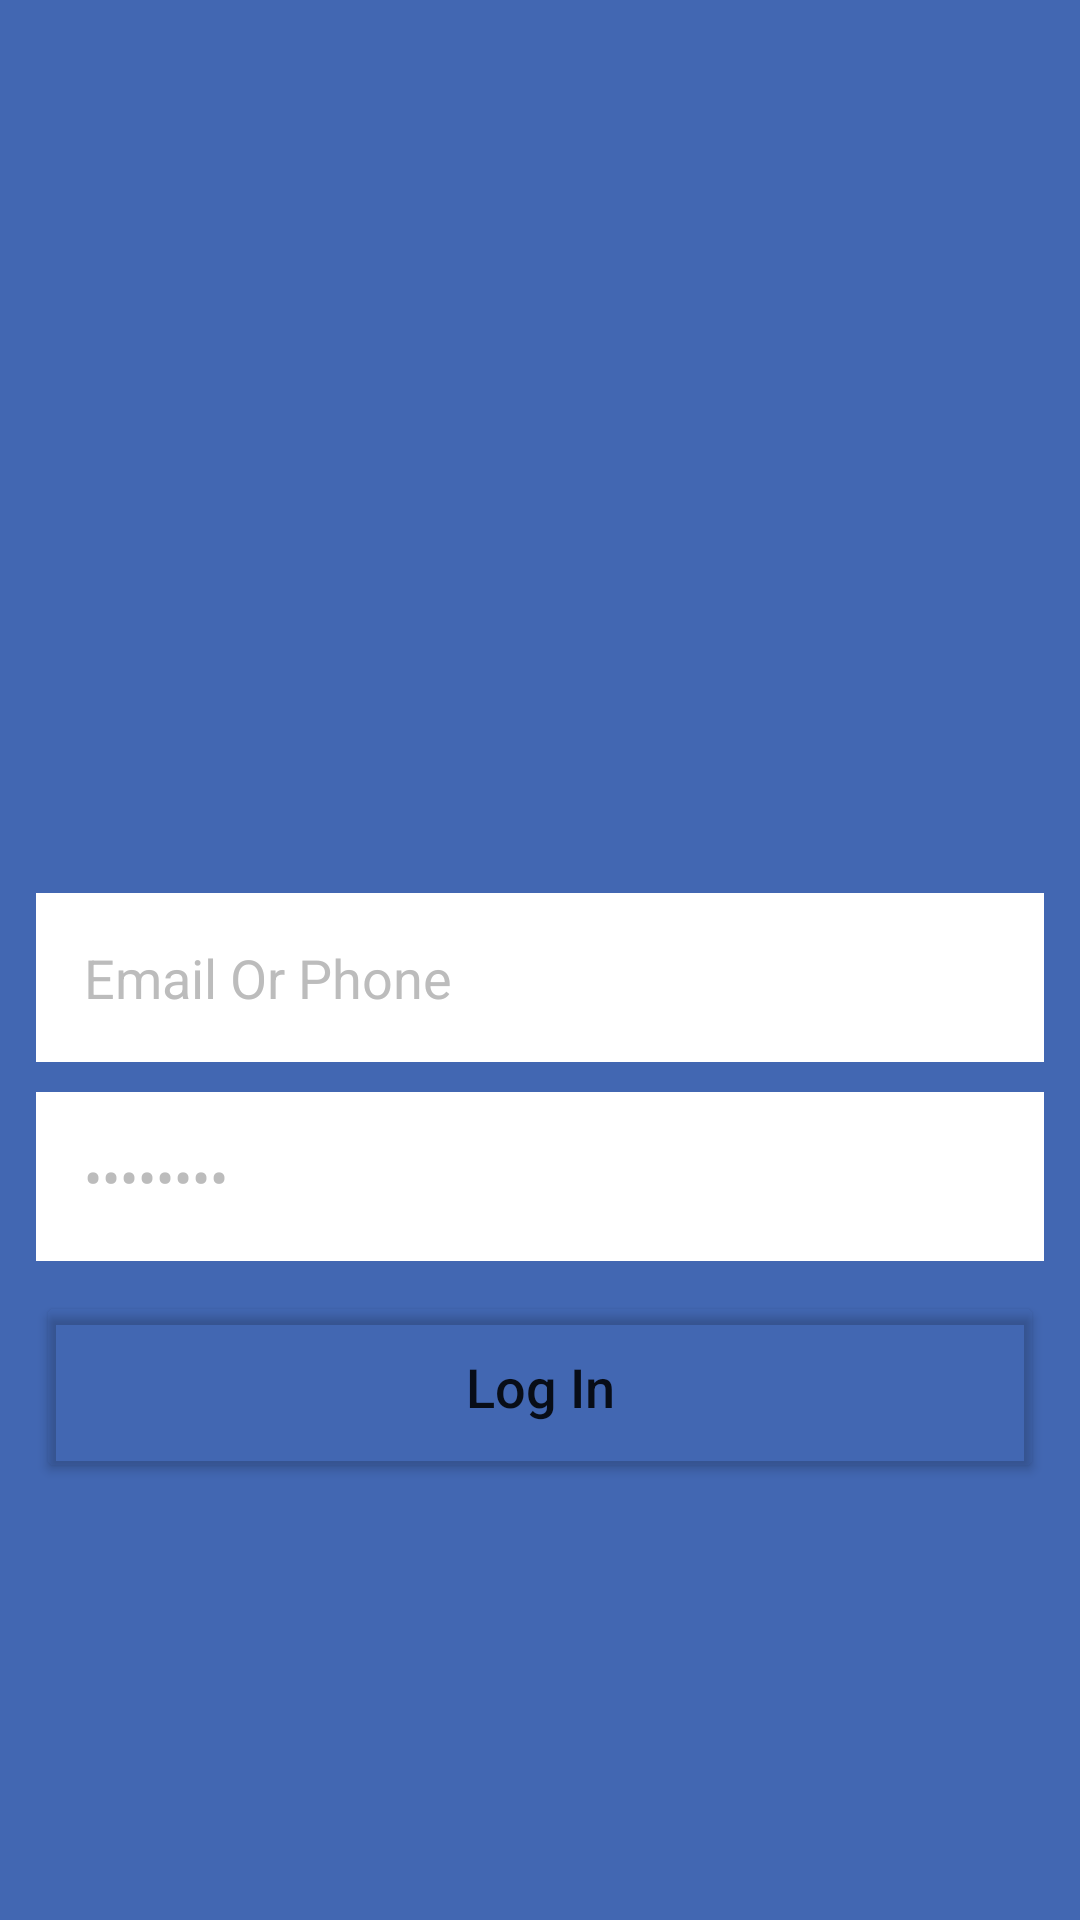

Here is an Android app screen rendered from its layout file. Give the layout XML and the strings, colors and styles it references.
<!-- AndroidManifest.xml: application theme Theme.AndroidSampleLinearRelative02 -->
<!-- res/layout/activity_relative.xml -->
<?xml version="1.0" encoding="utf-8"?>
<androidx.constraintlayout.widget.ConstraintLayout xmlns:android="http://schemas.android.com/apk/res/android"
    xmlns:app="http://schemas.android.com/apk/res-auto"
    android:layout_width="match_parent"
    android:layout_height="match_parent">

    <FrameLayout
        android:layout_width="match_parent"
        android:layout_height="match_parent"
        app:layout_constraintBottom_toBottomOf="parent"
        app:layout_constraintEnd_toEndOf="parent"
        app:layout_constraintStart_toStartOf="parent"
        app:layout_constraintTop_toTopOf="parent">

        <include layout="@layout/facebook_relative">

        </include>

    </FrameLayout>

</androidx.constraintlayout.widget.ConstraintLayout>
<!-- res/layout/facebook_relative.xml (included above) -->
<?xml version="1.0" encoding="utf-8"?>
<RelativeLayout xmlns:android="http://schemas.android.com/apk/res/android"
    xmlns:app="http://schemas.android.com/apk/res-auto"
    android:id="@+id/rl_body"
    android:layout_width="match_parent"
    android:layout_height="match_parent"
    android:background="#4267B2"
    android:gravity="center"
    android:padding="12dp">

    <RelativeLayout
        android:id="@+id/rl_ust"
        android:layout_width="match_parent"
        android:layout_height="wrap_content"
        android:layout_marginBottom="32dp">

        <ImageView
            android:id="@+id/f_logo"
            android:layout_width="match_parent"
            android:layout_height="48dp"
            android:layout_marginBottom="8dp"
            android:src="@drawable/logo" />

        <ImageView
            android:id="@+id/text_logo"
            android:layout_width="match_parent"
            android:layout_height="64dp"
            android:layout_below="@+id/f_logo"
            android:src="@drawable/facebooklogo" />
    </RelativeLayout>

    <RelativeLayout
        android:id="@+id/rl_alt"
        android:layout_width="match_parent"
        android:layout_height="wrap_content"
        android:layout_below="@+id/rl_ust">

        <EditText
            android:id="@+id/et_email"
            android:layout_width="match_parent"
            android:layout_height="wrap_content"
            android:layout_marginBottom="10dp"
            android:background="@android:color/white"
            android:hint="Email Or Phone"
            android:inputType="textEmailAddress"
            android:padding="16dp"
            android:text="Email Or Phone"
            android:textColor="@color/tintColor"
            android:textSize="18sp"
            app:backgroundTint="@color/white" />

        <EditText
            android:id="@+id/et_password"
            android:layout_width="match_parent"
            android:layout_height="wrap_content"
            android:layout_below="@+id/et_email"
            android:layout_marginBottom="10sp"
            android:background="@android:color/white"
            android:backgroundTint="@android:color/white"
            android:hint="Email Or Phone"
            android:inputType="textPassword"
            android:padding="16dp"
            android:paddingLeft="10dp"
            android:text="Password"
            android:textColor="@color/tintColor"
            android:textSize="18sp" />

        <Button
            android:layout_width="match_parent"
            android:layout_height="64sp"
            android:layout_below="@+id/et_password"
            android:backgroundTint="@android:color/transparent"
            android:text="Log In"
            android:textAllCaps="false"
            android:textSize="18sp" />
    </RelativeLayout>

</RelativeLayout>
<!-- resources referenced by this layout -->
<resources>
  <color name="tintColor">#BCBCBC</color>
  <color name="white">#FFFFFFFF</color>
  <style name="Theme.AndroidSampleLinearRelative02" parent="Theme.MaterialComponents.DayNight.DarkActionBar">
          
          <item name="colorPrimary">@color/purple_500</item>
          <item name="colorPrimaryVariant">@color/purple_700</item>
          <item name="colorOnPrimary">@color/white</item>
          
          <item name="colorSecondary">@color/teal_200</item>
          <item name="colorSecondaryVariant">@color/teal_700</item>
          <item name="colorOnSecondary">@color/black</item>
          
          <item name="android:statusBarColor">?attr/colorPrimaryVariant</item>
          
      </style>
  <color name="purple_500">#FF6200EE</color>
  <color name="purple_700">#FF3700B3</color>
  <color name="teal_200">#FF03DAC5</color>
  <color name="teal_700">#FF018786</color>
  <color name="black">#FF000000</color>
</resources>
